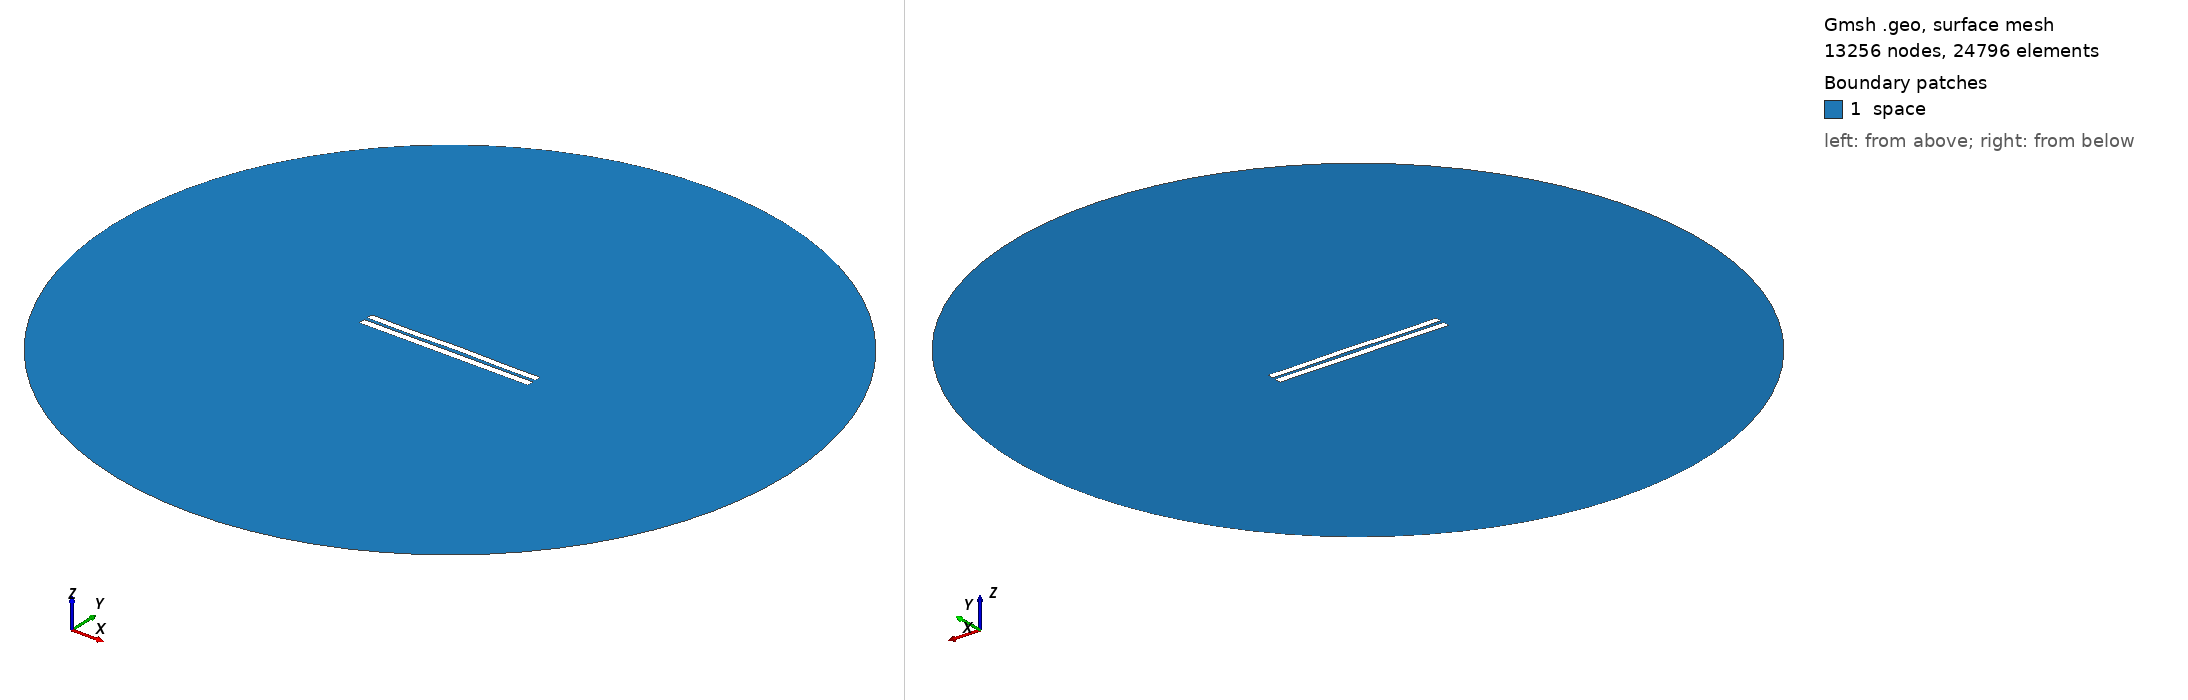

Gmsh geometry script, surface-meshed: 13256 nodes, 24796 surface elements. Boundary patches (legend numbers): 1 space. Left view from above one corner, right view from below the opposite corner. Legend entries are the model's physical surfaces. The drawing asked Gmsh for element sizes between 1% and 20% of the model's largest extent; the script's own settings can give other sizes.

=== 4581.geo (drawn) ===
//---------------------------------------
// Geometry kernel
//---------------------------------------

SetFactory("OpenCASCADE");



//---------------------------------------
// Parameters of the geometry
//---------------------------------------

// Overetch of the upper plate
overetch = 0.125;

// Distance between the plates
distance = 2.0;

// Discretization over the x axis (for the deformation)
nx = 50; 

// Length of the plate
L = 100 - overetch; 

// Number of modes
n = 4; 

// 1st mode coefficient
coeff(1) = -0.075;
beta(1) = 0.596864 * 3.1415926535 / L;

// 2nd mode coefficient
coeff(2) = 0.07499999999999998;
beta(2) = 1.49418 * 3.1415926535 / L;

// 3rd mode coefficient
coeff(3) = -0.075;
beta(3) = 2.50025 * 3.1415926535 / L;

// 4th mode coefficient
coeff(4) = -0.15;
beta(4) = 3.49999 * 3.1415926535 / L;



//---------------------------------------
// Upper plate (deformed rectangle)
//---------------------------------------

// Coordiantes of the upper plate
xmin = -50;
xmax = 50 - overetch;

// Height of the upper plate
yheight = 4 - 2 * overetch;

// Indexes of the points
UpperID[] = {};
LowerID[] = {};
LeftID[] = {};
RightID[] = {};

// Point index
p = 1;

// Horizontal edges
For i In {1:nx}
    x = xmin + (i-1)*(xmax - xmin)/(nx-1);

    y_bottom = distance / 2 + overetch;
    For j In {1:n}
        C = (Cosh(beta(j)*L) + Cos(beta(j)*L)) / (Sinh(beta(j)*L) + Sin(beta(j)*L));
        y_bottom  = y_bottom + coeff(j) * (Cosh(beta(j)*(x+50)) - Cos(beta(j)*(x+50)) - C * (Sinh(beta(j)*(x+50)) - Sin(beta(j)*(x+50))));
    EndFor

    y_top = y_bottom + yheight;

    Point(p) = {x, y_top, 0, 1.0};
    UpperID[i] = p;
    p = p + 1;

    Point(p) = {x, y_bottom, 0, 1.0};
    LowerID[i] = p;
    p = p + 1;
EndFor

// Create point lists
UpperPts[] = {}; LowerPts[] = {};
For i In {1:nx}
  UpperPts[] += {UpperID[i]};
  LowerPts[] += {LowerID[i]};
EndFor

// Build splines
Spline(1) = {UpperPts[]};
Spline(2) = {LowerPts[]};
Line(3) = {LowerPts[nx-1], UpperPts[nx-1]};
Line(4) = {LowerPts[0], UpperPts[0]};

// Build the plane surface
Curve Loop(1) = {2, 3, -1, -4};
Plane Surface(1) = {1};



//---------------------------------------
// Lower plate (rectangle)
//---------------------------------------

// Vertices
Point(1001) = {-50, -1, 0, 1.0};
Point(1002) = { 50, -1, 0, 1.0};
Point(1003) = { 50,  -5, 0, 1.0};
Point(1004) = {-50,  -5, 0, 1.0};

// Edges
Line(5) = {1001, 1002};
Line(6) = {1002, 1003};
Line(7) = {1003, 1004};
Line(8) = {1004, 1001};

// Plane surface
Line Loop(2) = {5, 6, 7, 8};
Plane Surface(2) = {2}; 



//---------------------------------------
// Outer (fictious) boundary
//---------------------------------------

// Points
Point(1005) = {0, 0, 0};       // Center
Point(1006) = {200, 0, 0};     // Start point
Point(1007) = {0, 200, 0};     // 90 degrees
Point(1008) = {-200, 0, 0};    // 180 degrees
Point(1009) = {0, -200, 0};    // 270 degrees

// Circle arcs (each needs start, center, end)
Circle(9) = {1006, 1005, 1007};
Circle(10) = {1007, 1005, 1008};
Circle(11) = {1008, 1005, 1009};
Circle(12) = {1009, 1005, 1006};

// Plane surface for the entire domain
Curve Loop(3) = {9, 10, 11, 12};
Surface(3) = {3};

// Subtract the plates from the whole domain to obtain the actual domain where we want to solve the equations
BooleanDifference{ Surface{3}; Delete; }{ Surface{1}; Surface{2}; Delete; }




//---------------------------------------
// Transfinite Lines/Curves
//---------------------------------------

// Set the number of points on the boundaries
r = 7;

// Plates
Transfinite Curve {1, 2} = 50*r Using Progression 1;
Transfinite Curve {3, 4} = 2*r Using Progression 1;
Transfinite Line {5, 7} = 50*r Using Progression 1;
Transfinite Line {6, 8} = 2*r Using Progression 1;

// Outer boundary
Transfinite Line {9, 10, 11, 12} = 20 Using Progression 1;



//---------------------------------------
// Physical groups
//---------------------------------------                

// Physical curves (boundaries)
Physical Line("force_segment", 10) = {2};
Physical Line("upper_plate", 11) = {1, 3, 4};
Physical Line("lower_plate", 12) = {5, 6, 7, 8};
Physical Line("boundary", 20) = {9, 10, 11, 12};

// Physical Surfaces
Physical Surface("space", 30) = {3};



//---------------------------------------
// 6. Generate the Mesh
//---------------------------------------

// 2D mesh generation
Mesh 2;
